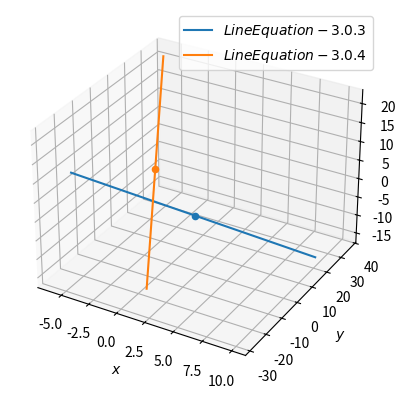

This figure's Python source: (Note: this script raises an exception after producing the figure.)
from mpl_toolkits.mplot3d import Axes3D
import matplotlib.pyplot as plt
import numpy as np


def line_dir_pt(m,A,k1,k2):
  len =10
  dim = A.shape[0]
  x_AB = np.zeros((dim,len))
  lam_1 = np.linspace(k1,k2,len)
  for i in range(len):
    temp1 = A + lam_1[i]*m
    x_AB[:,i]= temp1.T
  return x_AB

xx, yy = np.meshgrid(range(10), range(10))

fig = plt.figure()
ax = fig.add_subplot(111,projection='3d')

A1 = np.array([2,1,-3])
A2 = np.array([-2,4,5])
m1 = np.array([2,5,-3])
m2 = np.array([-1,8,4])
k1 = -4
k2 = 4
x2_dist_skew = line_dir_pt(m2,A2,k1,k2)
x1_dist_skew = line_dir_pt(m1,A1,k1,k2)

plt.plot(x1_dist_skew[0,:],x1_dist_skew[1,:], x1_dist_skew[2,:],label='$LineEquation-3.0.3$')
plt.plot(x2_dist_skew[0,:],x2_dist_skew[1,:], x2_dist_skew[2,:], label='$LineEquation-3.0.4$')

ax.scatter(A1[0],A1[1],A1[2],'o')
ax.scatter(A2[0],A2[1],A2[2],'o')


plt.xlabel('$x$')
plt.ylabel('$y$')

plt.legend(loc='best')
plt.grid()

plt.savefig('./figs/Line_interest_1.pdf')
plt.savefig('./figs/Line_interest_1.eps')